Run: headless pygame with SDL's dummy video driver; simulated clock (each Clock.tick advances the game by its frame time, no real sleeping); random seed 0; keys injected as events and as key.get_pressed() state; mouse plan: one left click at the window centre at the start of phase 2, then a move to the lower-right quarter at the start of phase 3; restart key SPACE tapped at the start of phases 3 and 4.
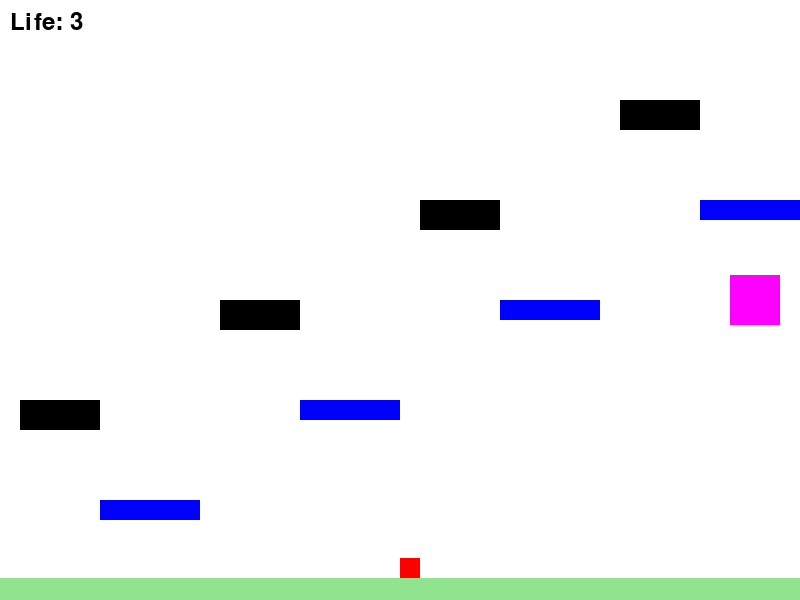
Frame 1 of 4 · flips 1–60 · no input
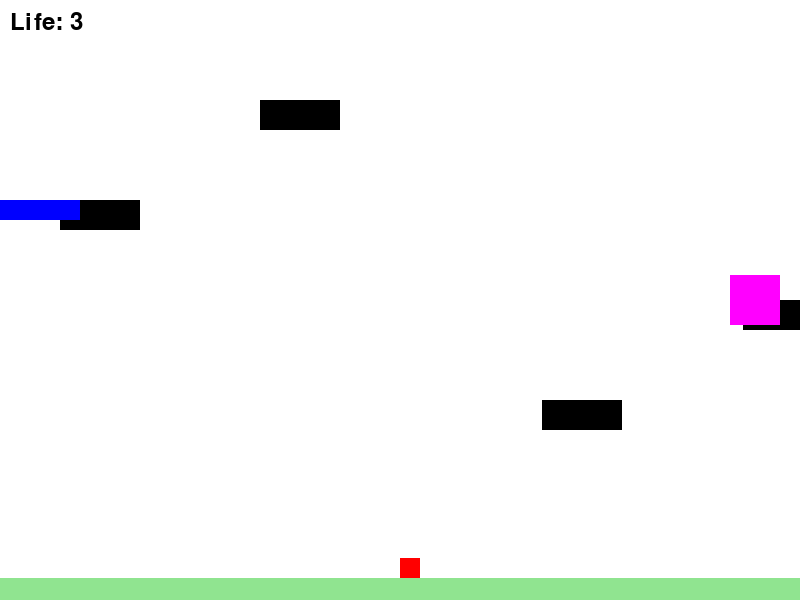
Frame 2 of 4 · flips 61–180 · clicked the window centre · tapped SPACE, RETURN · held RIGHT (→), D
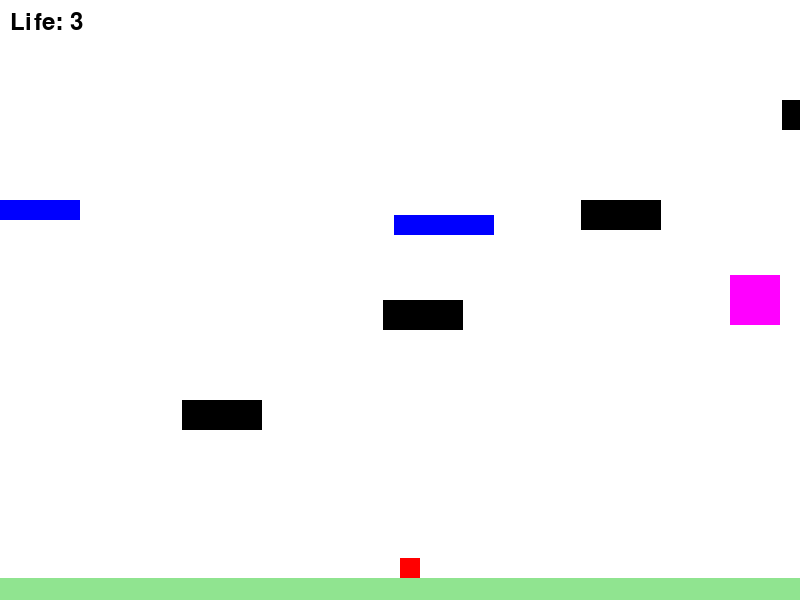
Frame 3 of 4 · flips 181–300 · moved the mouse to the lower-right quarter · tapped SPACE · held DOWN (↓), S
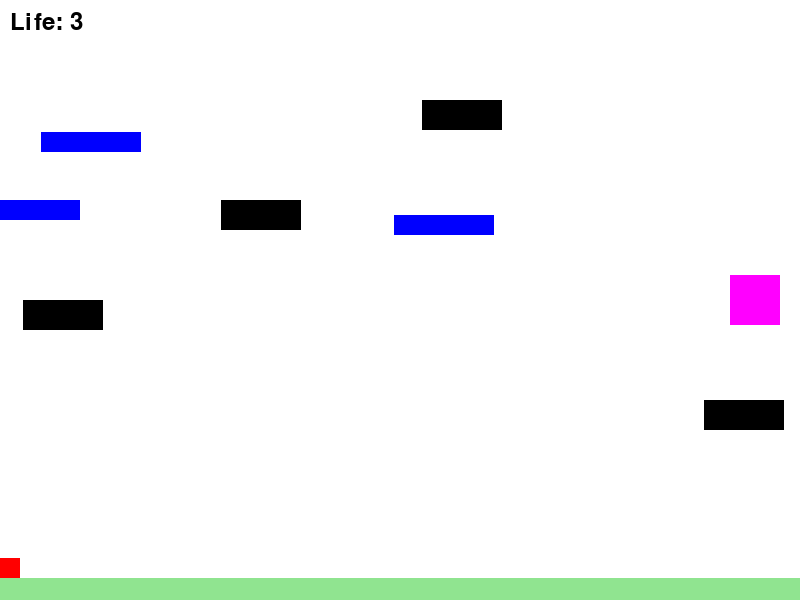
Frame 4 of 4 · flips 301–420 · tapped SPACE · held LEFT (←), A, UP (↑), W

The pygame program that drew these frames:

import pygame
import sys
import random

# Pygame 초기화
pygame.init()
pygame.font.init()

# 화면 크기 설정
SCREEN_WIDTH, SCREEN_HEIGHT = 800, 600  # 가로 세로
screen = pygame.display.set_mode((SCREEN_WIDTH, SCREEN_HEIGHT))
pygame.display.set_caption("점프 점프")

# 색깔 정의
WHITE = (255, 255, 255)
RED = (255, 0, 0)
ORANGE = (255, 165, 0)
YELLOW = (255, 255, 0)
BLUE = (0, 0, 255)
BLACK = (0, 0, 0)
FLOOR_COLOR = (144, 228, 144)
GREEN = (0, 255, 0)
LIGHT_GREEN = (144, 238, 144)
LIGHT_RED = (255, 144, 144)
PORTAL_COLOR = (255, 0, 255)

# 캐릭터 속성 설정
character_width, character_height = 20, 20
character_speed = 6
jump_speed = 20
gravity = 1.4

# 상수 정의
LEFT_EDGE = 0
RIGHT_EDGE = SCREEN_WIDTH - character_width

# 바닥 속성 설정
floor_height = 22  # 바닥 두께
floor_y = SCREEN_HEIGHT - floor_height

# 발판 속성 설정
platform_width, platform_height = 100, 20
platform_color = BLUE

# 장애물 속성 설정
obstacle_width, obstacle_height = 80, 30
obstacle_color = BLACK

# 블록 좌표 설정
blocks_positions = [
    (100, 500),
    (300, 400),
    (500, 300),
    (700, 200)
]

# 장애물 좌표 설정
obstacles_positions = [
    (200, 400),
    (400, 300),
    (600, 200),
    (800, 100)
]

# 블록 클래스 정의
class Block:
    def __init__(self, x, y):
        self.x = x
        self.y = y

# 포털 클래스 정의
class Portal:
    def __init__(self):
        self.width = 50
        self.height = 50
        self.x = SCREEN_WIDTH - self.width - 20  # 화면 오른쪽에 고정된 x 좌표
        self.y = SCREEN_HEIGHT // 2 - self.height // 2  # 화면 중앙에 고정된 y 좌표
        self.rect = pygame.Rect(self.x, self.y, self.width, self.height)
        
# 블록, 장애물 리스트 초기화
blocks = [Block(x, y) for x, y in blocks_positions]
obstacles = [Block(x, y) for x, y in obstacles_positions]

clock = pygame.time.Clock()  # 게임 프레임 속도 제어

# 충돌 감지
def check_collision(character, blocks):
    for block in blocks:
        if character.colliderect(pygame.Rect(block.x, block.y, platform_width, platform_height)):
            return block
    return None

# 새로운 발판 추가 함수
def add_new_platform():
    x = random.randint(0, SCREEN_WIDTH - platform_width)
    y = random.randint(0, SCREEN_HEIGHT // 2)
    blocks.append(Block(x, y))
    
# 캐릭터 초기 위치 설정 함수
def set_character_initial_position():
    global character_x, character_y
    character_x = SCREEN_WIDTH // 2
    character_y = SCREEN_HEIGHT - character_height * 2
    life = 3  # 캐릭터의 초기 생명력


def reset_game():
    global character_x, character_y, vertical_momentum, is_on_ground, space_pressed, life, game_clear, game_over, collision_message, collision_time, item_effects, effect_start_time, portal
    set_character_initial_position()
    vertical_momentum = 0
    is_on_ground = True
    space_pressed = False
    life = 3
    game_over = False
    game_clear = False
    collision_message = ""
    collision_time = 0
    item_effects = {}  # 아이텀 효과 초기화
    effect_start_time = {}  # 효과 시작 시간 초기화
    
    # 포털 생성
    if len(blocks) > 0:
        last_block = blocks[-1]
        portal = Portal()  # 화면 오른쪽 상단에 고정된 위치에 포털 생성
    else:
        portal = None  # 발판이 없으면 포털 생성하지 않음

    
# 초기 설정
reset_game()
new_platform_interval = 3000  # 3초마다 새로운 발판 추가
last_platform_time = pygame.time.get_ticks()
new_item_interval = 5000  # 5초마다 새로운 아이템 추가
last_item_time = pygame.time.get_ticks()

# 화면 이동 관련 변수 초기화
screen_move_speed = character_speed
screen_move_threshold = SCREEN_WIDTH // 2
screen_move_height = SCREEN_HEIGHT // 4  # 캐릭터가 점프할 때마다 화면을 이동시킬 높이

# 게임 루프
running = True

while running:
    screen.fill(WHITE)
    character_rect = pygame.Rect(character_x, character_y, character_width, character_height)

    for event in pygame.event.get():
        if event.type == pygame.QUIT:
            running = False
        if event.type == pygame.KEYDOWN:
            if event.key == pygame.K_SPACE:
                space_pressed = True
        if event.type == pygame.KEYUP:
            if event.key == pygame.K_SPACE:
                space_pressed = False

    if not game_over:
        # 게임 진행 중일 때의 이벤트 처리
        for event in pygame.event.get():
            if event.type == pygame.MOUSEBUTTONDOWN:
                if event.button == 1:  # 왼쪽 마우스 버튼 클릭
                    if game_over:
                        reset_game()  # 게임 리셋
                    elif game_clear:
                        reset_game()  # 게임 리셋
                    else:
                        pass

        # 일정 간격으로 새로운 발판 추가
        current_time = pygame.time.get_ticks()
        if current_time - last_platform_time > new_platform_interval:
            add_new_platform()
            last_platform_time = current_time
            
                # 스페이스 눌리고 바닥에 있으면 점프
        if space_pressed and is_on_ground:
            vertical_momentum = -jump_speed
            is_on_ground = False

        # 상하좌우 이동키 처리
        keys = pygame.key.get_pressed()
        if keys[pygame.K_LEFT]:
            character_x = max(LEFT_EDGE, character_x - character_speed)
        if keys[pygame.K_RIGHT]:
            character_x = min(RIGHT_EDGE, character_x + character_speed)

        # 화면 이동 관련 처리
        if character_x > screen_move_threshold:
            for block in blocks:
                block.x -= screen_move_speed
            character_x -= screen_move_speed

        character_x = max(0, min(SCREEN_WIDTH - character_width, character_x))  # 화면 밖으로 나
        character_x = max(0, min(SCREEN_WIDTH - character_width, character_x))  # 화면 밖으로 나가지 않게
        vertical_momentum += gravity
        character_y += vertical_momentum
        character_y = min(character_y, floor_y - character_height)

        # 바닥에 닿으면 수직 속도를 0으로 하고 바닥에 있다고 표시
        if character_y >= floor_y - character_height:
            character_y = floor_y - character_height
            vertical_momentum = 0
            is_on_ground = True

        # 바닥
        pygame.draw.rect(screen, FLOOR_COLOR, (0, floor_y, SCREEN_WIDTH, floor_height))

        # 장애물 이동 및 그리기
        for obstacle in obstacles:
            obstacle.x -= character_speed // 2  # 캐릭터 속도의 절반만 이동하도록 설정
            if obstacle.x + obstacle_width < 0:  # 장애물이 화면을 벗어나면
                obstacle.x = SCREEN_WIDTH  # 오른쪽에서 다시 나타남
            pygame.draw.rect(screen, obstacle_color, (obstacle.x, obstacle.y, obstacle_width, obstacle_height))

        # 충돌 검사 및 처리
        block_collided = check_collision(character_rect, blocks)
        obstacle_collided = check_collision(character_rect, obstacles)
        if block_collided:
            if vertical_momentum > 0:
                character_y = block_collided.y - character_height
                vertical_momentum = 0
                is_on_ground = True
        if obstacle_collided:
            life -= 1
            collision_message = f"Life: {life}"
            collision_time = pygame.time.get_ticks()  # 충돌 시간 기록
            if life == 0:
                game_over = True  # life가 0이 되면 game over 상태로 변경
            else:
                # 충돌 시 캐릭터 위치 초기화
                set_character_initial_position()
                vertical_momentum = 0
                is_on_ground = True
                blocks = [Block(x, y) for x, y in blocks_positions]
                obstacles = [Block(x, y) for x, y in obstacles_positions]

        # 포털 생성 및 충돌 처리
        if portal is None and len(blocks) > 0 and pygame.time.get_ticks() - last_platform_time > new_platform_interval:
            portal = Portal()  # 화면 오른쪽 상단에 고정된 위치에 포털 생성
            last_platform_time = pygame.time.get_ticks()

        if portal:
            if character_x > screen_move_threshold:
                dx = character_x - screen_move_threshold
                portal.x -= dx
                
            if character_y < screen_move_height:
                dy = screen_move_height - character_y
                portal.y += dy

        if portal and game_clear:
            if character_rect.colliderect(portal.rect):
                game_clear = True  # 포털에 도달하면 게임 클리어

        if portal:
            pygame.draw.rect(screen, PORTAL_COLOR, portal.rect)

            
        # 블록 처리
        for block in blocks:
            pygame.draw.rect(screen, platform_color, (block.x, block.y, platform_width, platform_height))

        # 목숨에 따라 캐릭터 색상 변경
        if life == 3:
            character_color = RED
        elif life == 2:
            character_color = ORANGE
        elif life == 1:
            character_color = YELLOW

        # 캐릭터 처리
        pygame.draw.rect(screen, character_color, character_rect)

        # 목숨 표시
        font = pygame.font.Font(None, 36)
        life_text = font.render(f'Life: {life}', True, BLACK)
        screen.blit(life_text, (10, 10))

        # 충돌 메시지 표시
        if collision_message:
            current_time = pygame.time.get_ticks()
            if current_time - collision_time < 1000:  # 충돌 메시지 1초 동안 표시
                collision_font = pygame.font.Font(None, 74)
                collision_text = collision_font.render(collision_message, True, BLACK)
                collision_rect = collision_text.get_rect(center=(SCREEN_WIDTH // 2, SCREEN_HEIGHT // 2))
                screen.blit(collision_text, collision_rect)
            else:
                collision_message = ""

        # 캐릭터의 y 위치가 화면 이동 높이에 도달하면 화면을 위로 이동시킴
        if character_y < screen_move_height:
            for block in blocks:
                block.y += screen_move_speed
            for obstacle in obstacles:
                obstacle.y += screen_move_speed
            character_y += screen_move_speed
            
    # 게임 클리어 시 클리어 화면 표시
    if game_clear:
        screen.fill(WHITE)
        font = pygame.font.Font(None, 74)
        text = font.render("Stage Clear!", True, GREEN)
        screen.blit(text, (SCREEN_WIDTH // 2 - text.get_width() // 2, SCREEN_HEIGHT // 2 - 100))

        # 포털 그리기
        pygame.draw.rect(screen, PORTAL_COLOR, portal.rect)

    if game_over:
        # 게임 오버 메시지 출력
        font = pygame.font.Font(None, 74)
        text = font.render("Game Over", True, RED)
        text_rect = text.get_rect(center=(SCREEN_WIDTH // 2, SCREEN_HEIGHT // 2))
        screen.blit(text, text_rect)

    pygame.display.update()
    clock.tick(60)

pygame.quit()
sys.exit()
